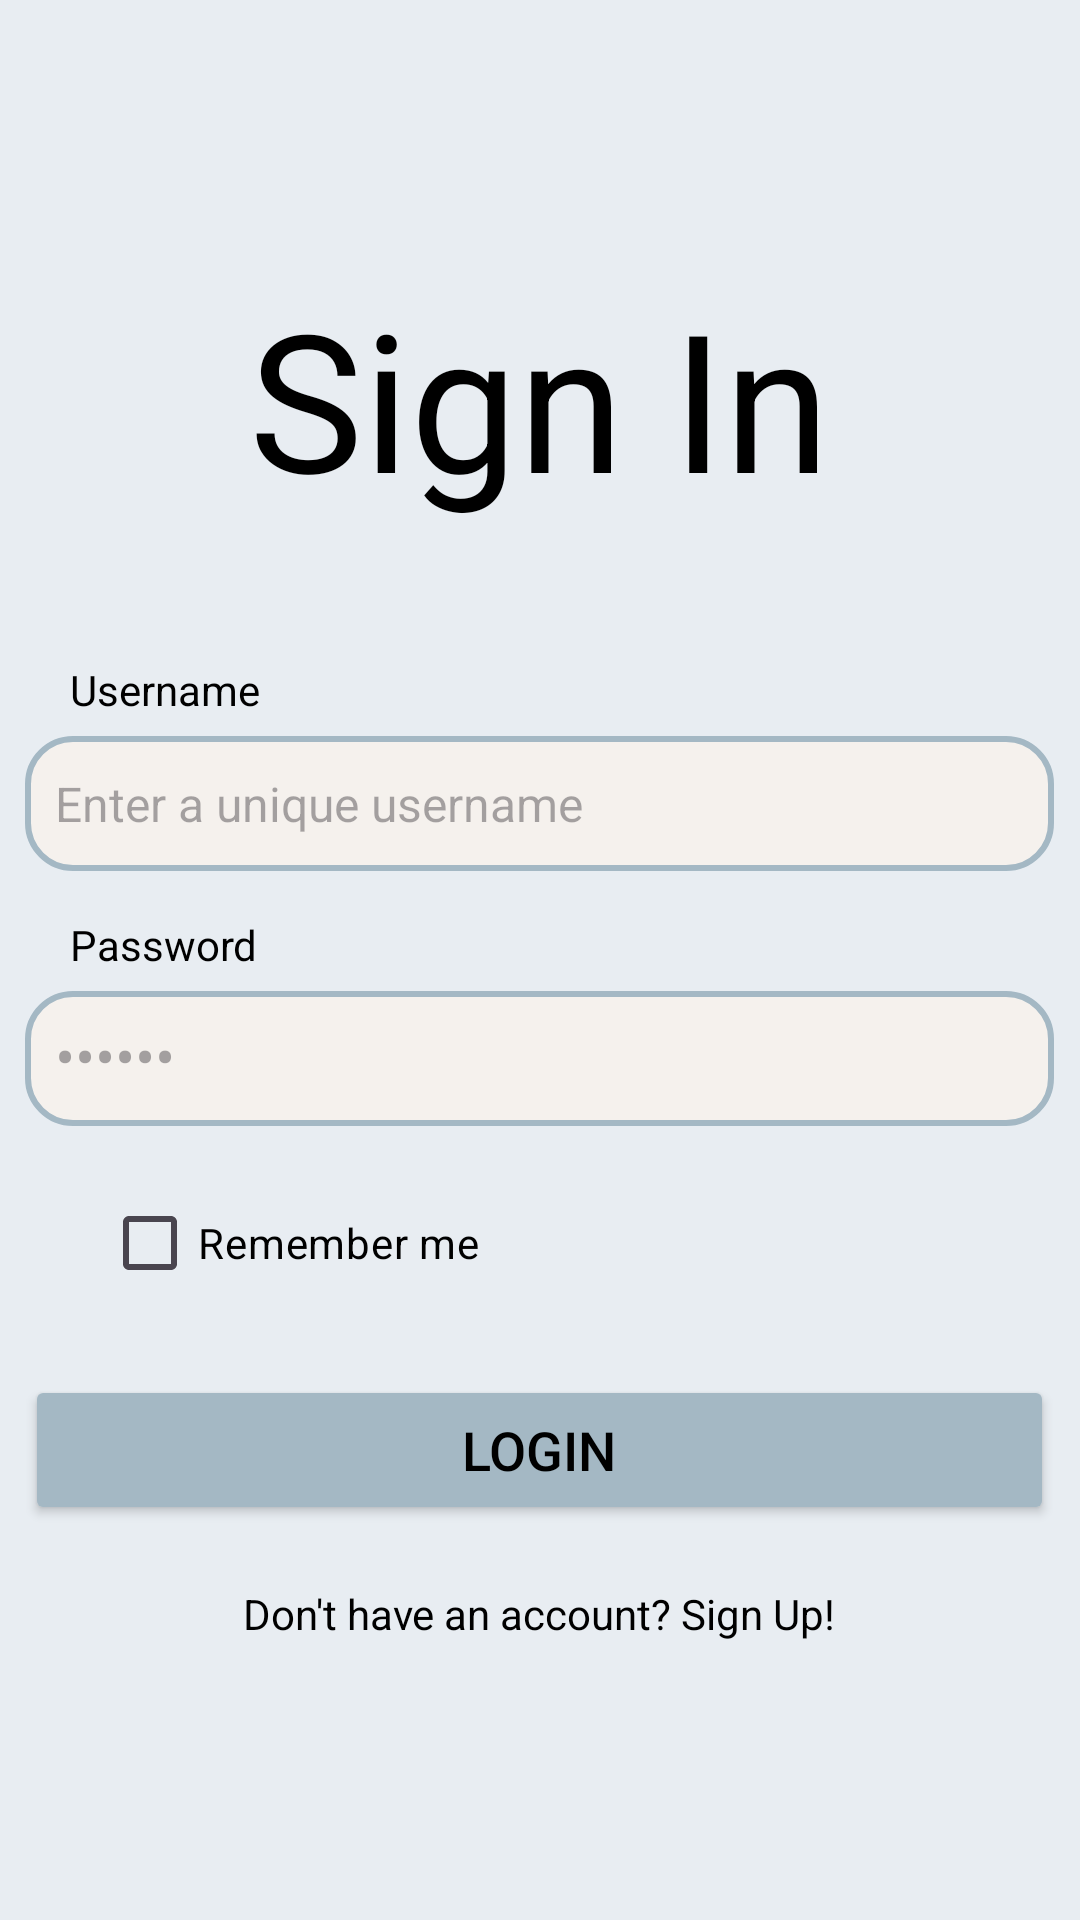

Produce the Android XML layout that renders to this screen, including the resource entries it uses.
<!-- AndroidManifest.xml: application theme Theme.Canadageese -->
<!-- res/layout/activity_login.xml -->
<?xml version="1.0" encoding="utf-8"?>
<RelativeLayout
    xmlns:android="http://schemas.android.com/apk/res/android"
    android:orientation="vertical"
    android:layout_width="match_parent"
    android:layout_height="match_parent"
    xmlns:tools="http://schemas.android.com/tools"
    android:id="@+id/sign_up"
    android:background="#E8EDF2"
    android:layout_gravity="center"
    tools:context=".Pages.SignUpActivity">

  
  <TextView
      android:id="@+id/title_text"
      android:layout_width="wrap_content"
      android:layout_height="wrap_content"
      android:layout_centerHorizontal="true"
      android:layout_marginTop="90dp"
      android:text="Sign In"
      android:textColor="#000000"
      android:textSize="64sp"
      android:textStyle="normal" />

  
  <LinearLayout
      android:id="@+id/input_container"
      android:layout_width="343dp"
      android:layout_height="wrap_content"
      android:layout_below="@id/title_text"
      android:layout_marginTop="30dp"
      android:layout_centerHorizontal="true"
      android:orientation="vertical">

    <TextView
        android:layout_width="wrap_content"
        android:layout_height="wrap_content"
        android:text="Username"
        android:textColor="#000000"
        android:textSize="14sp"
        android:layout_marginBottom="6dp"
        android:paddingStart="15dp"
        android:layout_marginTop="15dp"/>

    <EditText
        android:id="@+id/username_input"
        android:layout_width="match_parent"
        android:layout_height="45dp"
        android:hint="Enter a unique username"
        android:background="@drawable/edittext_border"
        android:padding="10dp"
        android:textSize="16sp"/>

    
    <TextView
        android:layout_width="wrap_content"
        android:layout_height="wrap_content"
        android:text="Password"
        android:textColor="#000000"
        android:textSize="14sp"
        android:layout_marginBottom="6dp"
        android:paddingStart="15dp"
        android:layout_marginTop="15dp"/>

    <EditText
        android:id="@+id/password_input"
        android:layout_width="match_parent"
        android:layout_height="45dp"
        android:background="@drawable/edittext_border"
        android:hint="••••••"
        android:inputType="textPassword"
        android:padding="10dp"
        android:textSize="20sp" />
  </LinearLayout>

  
  <CheckBox
      android:id="@+id/remember_me"
      android:layout_width="wrap_content"
      android:layout_height="wrap_content"
      android:text="Remember me"
      android:textColor="#000000"
      android:layout_below="@id/input_container"
      android:layout_marginTop="15dp"
      android:layout_marginStart="34dp"/>

  
  <Button
      android:id="@+id/button_sign_in"
      android:layout_width="343dp"
      android:layout_height="50dp"
      android:layout_below="@id/remember_me"
      android:layout_centerHorizontal="true"
      android:layout_marginTop="20dp"
      android:backgroundTint="#A4B8C4"
      android:text="Login"
      android:textColor="#000000"
      android:textSize="18sp" />

  
  <TextView
      android:id="@+id/sign_up_text"
      android:layout_width="wrap_content"
      android:layout_height="wrap_content"
      android:layout_below="@id/button_sign_in"
      android:layout_centerHorizontal="true"
      android:layout_marginTop="20dp"
      android:layout_marginBottom="206dp"
      android:text="Don't have an account? Sign Up!"
      android:textColor="#000000"
      android:textSize="14sp"
      android:visibility="visible" />
</RelativeLayout>
<!-- resources referenced by this layout -->
<resources>
  <!-- drawable edittext_border (drawable) -->
  <?xml version="1.0" encoding="utf-8"?>
  <shape xmlns:android="http://schemas.android.com/apk/res/android"
      android:shape="rectangle">
  
      <corners android:radius="15dp"/>
  
      <stroke android:width="2dp" android:color="#A4B8C4"/>
  
      <solid android:color="#F5F1ED"/>
  </shape>
  <style name="Theme.Canadageese" parent="Base.Theme.Canadageese" />
  <style name="Base.Theme.Canadageese" parent="Theme.Material3.DayNight.NoActionBar">
          
          
      </style>
</resources>
